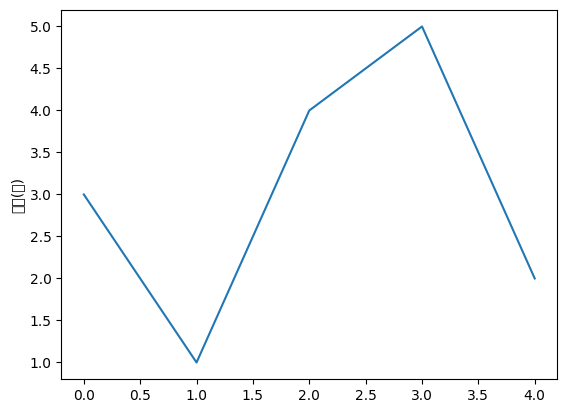

Generate this figure with matplotlib:
import matplotlib.pyplot as plt

plt.rcParams['font.family'] = 'SimHei'
plt.plot([3, 1, 4, 5, 2])
plt.ylabel("纵轴(值)")
plt.savefig('test', dpi=600)
plt.show()